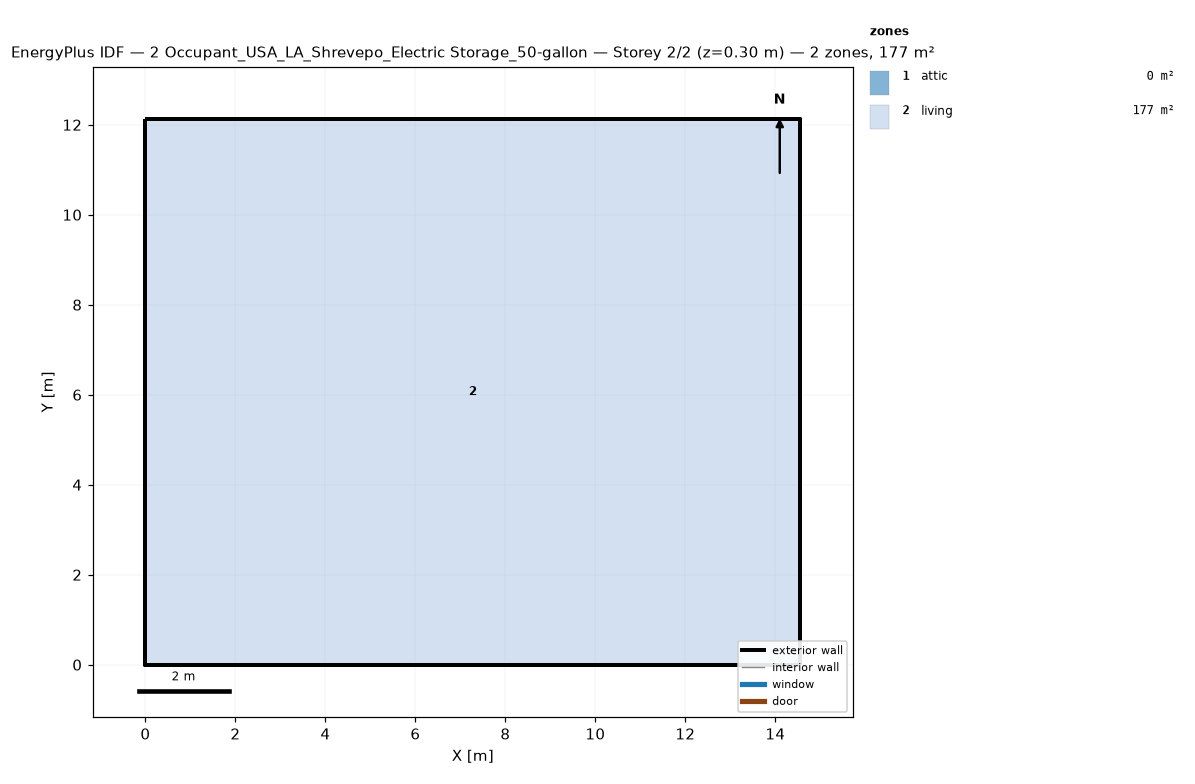
=== STOREY PLAN SPEC (per zone: floor XY polygon, exterior-wall plan segments, windows/doors) ===
zone 1: attic  (0.0 m²)
  exterior wall: (14.55, 0.00) – (14.55, 12.13) – (14.55, 6.06)  [18.2 m]
  exterior wall: (0.00, 12.13) – (0.00, 0.00) – (0.00, 6.06)  [18.2 m]
zone 2: living  (176.5 m²)
  floor: (0.00, 0.00) (0.00, 12.13) (14.55, 12.13) (14.55, 0.00)
  exterior wall: (0.00, 0.00) – (14.55, 0.00)  [14.6 m]
  exterior wall: (14.55, 0.00) – (14.55, 12.13)  [12.1 m]
  exterior wall: (14.55, 12.13) – (0.00, 12.13)  [14.6 m]
  exterior wall: (0.00, 12.13) – (0.00, 0.00)  [12.1 m]

=== DERIVED (storey summary) ===
Building: 2 Occupant_USA_LA_Shrevepo_Electric Storage_50-gallon
Storey: 2 of 2  (floor level z = 0.30 m)
Storey gross floor area: 176.5 m²
Zones on this storey: 2
  - attic: floor 0.0 m²; exterior wall 36.4 m (24.5 m²); WWR 0.0%
  - living: floor 176.5 m²; exterior wall 53.4 m (146.4 m²); WWR 0.0%
Zone adjacency: (none detected)